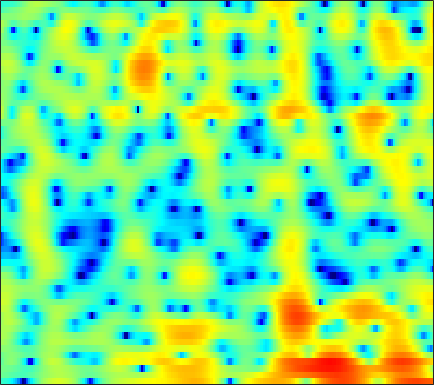

Values plotted in this chart, from the file beside it:
-3.644, -3.7737, -4.1324, -4.7103, -5.3048, -6.3562, -7.7974, -9.2379, -11.883, -16.114, -24.132, -21.97, -13.985, -9.4389, -7.0365, -4.5779, -2.6817, -1.5149, -0.20884, 0.86588, 1.7447, 2.2981, 2.9131, 3.3923
-0.8272, -1.005, -1.256, -1.526, -1.732, -1.997, -2.244, -2.412, -2.597, -2.717, -2.751, -2.706, -2.545, -2.268, -1.995, -1.558, -1.065, -0.6772, -0.1567, 0.3473, 0.8173, 1.14, 1.521, 1.837
-0.7208, -0.7029, -0.7212, -0.804, -0.9095, -1.113, -1.385, -1.624, -1.984, -2.36, -2.71, -2.918, -3.075, -3.042, -2.874, -2.468, -1.894, -1.394, -0.6929, -0.003365, 0.6323, 1.057, 1.541, 1.922
-1.867, -0.9991, -0.1811, 0.301, 0.4609, 0.4145, 0.07581, -0.382, -1.302, -2.656, -4.602, -6.655, -10.88, -19.06, -18.97, -10.51, -5.984, -3.707, -1.457, 0.1898, 1.405, 2.09, 2.745, 3.136
-1.101, -0.6368, -0.1553, 0.1573, 0.2805, 0.2975, 0.1571, -0.03402, -0.3907, -0.8199, -1.262, -1.566, -1.865, -1.96, -1.865, -1.517, -0.9744, -0.4952, 0.1737, 0.8078, 1.346, 1.661, 1.939, 2.033
0.4092, 0.4364, 0.3832, 0.2184, 0.02773, -0.32, -0.7553, -1.117, -1.619, -2.077, -2.432, -2.598, -2.65, -2.486, -2.238, -1.77, -1.198, -0.7361, -0.1211, 0.4529, 0.9535, 1.263, 1.575, 1.761
1.704, 1.559, 1.225, 0.7049, 0.1881, -0.697, -1.838, -2.889, -4.636, -6.849, -9.502, -11.34, -11.8, -9.616, -7.616, -5.291, -3.412, -2.247, -0.9528, 0.08524, 0.9114, 1.412, 1.934, 2.305
2.13, 2.026, 1.747, 1.3, 0.8406, 0.03808, -1.007, -1.959, -3.464, -5.17, -6.849, -7.778, -8.073, -7.21, -6.132, -4.596, -3.17, -2.219, -1.104, -0.1602, 0.6237, 1.114, 1.635, 2.004
1.895, 2.035, 2.095, 1.988, 1.788, 1.371, 0.7996, 0.301, -0.4287, -1.191, -1.927, -2.425, -2.953, -3.286, -3.396, -3.339, -3.025, -2.639, -1.972, -1.198, -0.407, 0.1451, 0.7679, 1.211
1.325, 1.961, 2.507, 2.734, 2.717, 2.49, 2.055, 1.611, 0.866, -0.04871, -1.128, -2.037, -3.404, -5.044, -6.505, -8.651, -10.1, -9.67, -7.345, -4.719, -2.508, -1.18, 0.1807, 1.125
1.348, 2.004, 2.489, 2.583, 2.428, 1.973, 1.215, 0.4797, -0.6702, -1.915, -3.145, -4.039, -5.206, -6.444, -7.501, -8.994, -9.91, -9.401, -7.243, -4.691, -2.46, -1.101, 0.3115, 1.322
2.998, 3.082, 2.965, 2.554, 2.023, 0.9475, -0.6116, -2.155, -4.83, -8.444, -12.77, -13.96, -11.23, -8.415, -6.849, -5.303, -4.082, -3.26, -2.229, -1.235, -0.3268, 0.2652, 0.9255, 1.435
3.823, 3.777, 3.535, 3.071, 2.547, 1.593, 0.3703, -0.7481, -2.506, -4.376, -5.797, -6.146, -5.556, -4.364, -3.431, -2.332, -1.463, -0.9454, -0.416, -0.05314, 0.1331, 0.1707, 0.1026, -0.06616
3.284, 3.358, 3.311, 3.099, 2.85, 2.411, 1.877, 1.425, 0.8298, 0.3233, -0.04773, -0.2367, -0.3309, -0.2546, -0.1484, -0.005465, 0.09628, 0.105, -0.006607, -0.314, -0.854, -1.435, -2.485, -3.907
2.587, 2.71, 2.747, 2.646, 2.506, 2.236, 1.894, 1.633, 1.309, 1.033, 0.8261, 0.7362, 0.6951, 0.7135, 0.7379, 0.7598, 0.7278, 0.6254, 0.3497, -0.1374, -0.8832, -1.657, -3.067, -4.997
2.145, 2.183, 2.095, 1.865, 1.592, 1.127, 0.5815, 0.151, -0.4053, -0.8521, -1.057, -1.005, -0.7028, -0.2408, 0.1583, 0.67, 1.067, 1.266, 1.365, 1.256, 0.9223, 0.5197, -0.1902, -1.082
1.022, 0.9855, 0.7799, 0.3772, -0.0915, -0.9482, -2.129, -3.314, -5.338, -7.729, -9.397, -8.825, -6.295, -3.654, -2.005, -0.2671, 1.014, 1.73, 2.395, 2.772, 2.889, 2.834, 2.591, 2.173
-2.098, -2.023, -2.077, -2.322, -2.664, -3.349, -4.393, -5.434, -7.186, -9.354, -10.91, -10.12, -7.286, -4.374, -2.522, -0.5478, 0.9531, 1.823, 2.683, 3.245, 3.545, 3.618, 3.521, 3.238
-6.335, -6.014, -5.76, -5.716, -5.748, -5.884, -5.998, -5.997, -5.905, -5.566, -4.87, -4.165, -3.001, -1.662, -0.6533, 0.5762, 1.639, 2.292, 2.962, 3.392, 3.601, 3.611, 3.447, 3.106
-10.01, -9.551, -9.297, -9.43, -9.697, -10.15, -10.27, -9.89, -8.663, -6.829, -4.822, -3.418, -1.7, -0.1697, 0.8143, 1.929, 2.816, 3.315, 3.765, 3.968, 3.931, 3.754, 3.341, 2.739
-12.39, -11.81, -11.51, -11.73, -12.59, -15.06, -21.68, -28.99, -15.27, -8.966, -5.026, -2.837, -0.4997, 1.288, 2.333, 3.416, 4.162, 4.512, 4.712, 4.619, 4.229, 3.748, 2.866, 1.704
-15.94, -14.15, -12.09, -10.56, -9.763, -8.987, -8.168, -7.234, -5.628, -3.622, -1.584, -0.1965, 1.448, 2.763, 3.548, 4.332, 4.789, 4.929, 4.836, 4.416, 3.655, 2.84, 1.393, -0.5023
-16.28, -13.43, -10.47, -8.29, -6.927, -5.39, -3.974, -3.005, -1.728, -0.4525, 0.7269, 1.577, 2.567, 3.367, 3.844, 4.269, 4.44, 4.397, 4.092, 3.485, 2.552, 1.622, 0.04334, -1.979
-7.827, -7.233, -6.226, -5.146, -4.34, -3.264, -2.211, -1.453, -0.4437, 0.5109, 1.393, 1.999, 2.69, 3.245, 3.544, 3.765, 3.789, 3.658, 3.28, 2.66, 1.792, 0.9854, -0.314, -1.86
-4.174, -4.127, -3.938, -3.596, -3.241, -2.648, -1.949, -1.363, -0.4945, 0.3523, 1.201, 1.771, 2.423, 2.942, 3.206, 3.397, 3.386, 3.237, 2.855, 2.27, 1.493, 0.7982, -0.2672, -1.433
-2.999, -3.396, -3.894, -4.262, -4.389, -4.253, -3.699, -2.982, -1.813, -0.5521, 0.6694, 1.476, 2.392, 3.068, 3.42, 3.681, 3.676, 3.515, 3.092, 2.444, 1.598, 0.8404, -0.2527, -1.416
-3.322, -4.266, -5.746, -7.706, -9.551, -11.96, -11.22, -8.487, -4.917, -1.97, 0.2586, 1.58, 2.95, 3.89, 4.357, 4.661, 4.637, 4.407, 3.824, 2.93, 1.738, 0.6639, -0.9945, -2.845
-5.453, -6.393, -7.617, -8.965, -10.19, -11.54, -10.53, -7.971, -4.465, -1.484, 0.826, 2.211, 3.597, 4.547, 4.992, 5.233, 5.105, 4.755, 3.955, 2.76, 1.141, -0.3717, -2.915, -6.223
-13.22, -14.28, -12.6, -9.934, -8.279, -6.39, -4.579, -3.185, -1.409, 0.3474, 1.847, 2.832, 3.847, 4.561, 4.869, 4.982, 4.733, 4.297, 3.377, 2.048, 0.2909, -1.319, -3.817, -6.663
-12.41, -13.1, -11.21, -8.479, -6.677, -4.61, -2.816, -1.637, -0.1727, 1.127, 2.276, 3.01, 3.792, 4.351, 4.583, 4.661, 4.411, 4.014, 3.154, 1.89, 0.1586, -1.469, -4.238, -7.929
-5.75, -5.923, -5.808, -5.246, -4.667, -3.728, -2.66, -1.864, -0.7246, 0.3135, 1.322, 1.978, 2.756, 3.341, 3.663, 3.879, 3.856, 3.657, 3.137, 2.309, 1.146, 0.04205, -1.715, -3.76
-5.138, -5.637, -6.165, -6.461, -6.423, -6.026, -5.301, -4.563, -3.491, -2.341, -1.235, -0.4309, 0.576, 1.44, 1.997, 2.564, 2.935, 3.061, 3.042, 2.804, 2.374, 1.933, 1.264, 0.5712
-6.476, -7.889, -10.13, -12.52, -13.61, -13.12, -11.34, -9.822, -8.126, -6.531, -5.04, -3.888, -2.377, -0.9349, 0.03766, 1.151, 2.031, 2.523, 2.971, 3.19, 3.217, 3.129, 2.898, 2.598
-6.041, -7.919, -11.24, -16.03, -19.5, -17.89, -14.73, -13.32, -12.63, -12.27, -11.06, -9.144, -6.2, -3.406, -1.677, 0.2184, 1.628, 2.442, 3.2, 3.657, 3.846, 3.855, 3.695, 3.389
-2.705, -3.645, -4.961, -6.289, -7.12, -8.018, -8.857, -9.819, -11.86, -15.92, -17.55, -12.46, -7.024, -3.292, -1.253, 0.8274, 2.301, 3.103, 3.823, 4.197, 4.263, 4.126, 3.738, 3.115
-0.8542, -1.156, -1.6, -1.997, -2.323, -2.737, -3.159, -3.455, -3.78, -3.777, -3.315, -2.553, -1.256, 0.1721, 1.162, 2.275, 3.124, 3.549, 3.865, 3.878, 3.598, 3.178, 2.346, 1.186
-2.016, -1.714, -1.344, -1.025, -0.8295, -0.6166, -0.4398, -0.2807, -0.07586, 0.2303, 0.624, 0.9736, 1.506, 2.012, 2.38, 2.746, 2.974, 3.02, 2.894, 2.536, 1.924, 1.294, 0.1673, -1.284
-4.732, -3.486, -2.169, -1.228, -0.646, -0.01844, 0.5105, 0.848, 1.278, 1.64, 1.994, 2.21, 2.472, 2.644, 2.704, 2.686, 2.513, 2.298, 1.858, 1.252, 0.4606, -0.2444, -1.339, -2.63
-4.527, -3.219, -1.948, -1, -0.4343, 0.2193, 0.8178, 1.228, 1.77, 2.242, 2.617, 2.831, 2.971, 2.987, 2.87, 2.59, 2.143, 1.704, 1.013, 0.2019, -0.7196, -1.489, -2.597, -3.835
-0.5769, -0.485, -0.5108, -0.5587, -0.5671, -0.3575, 0.2015, 0.7811, 1.663, 2.489, 3.111, 3.451, 3.618, 3.525, 3.257, 2.65, 1.824, 1.051, -0.04033, -1.122, -2.112, -2.843, -3.91, -5.317
2.783, 1.853, 0.1475, -2.306, -4.604, -6.64, -4.594, -2.124, 0.5388, 2.435, 3.639, 4.188, 4.505, 4.305, 3.869, 2.798, 1.145, -0.4881, -3.223, -5.789, -6.394, -5.665, -4.708, -4.4
3.251, 2.171, 0.284, -2.325, -4.585, -6.565, -5.054, -2.953, -0.6444, 1.058, 2.179, 2.662, 2.979, 2.842, 2.415, 1.401, -0.3256, -2.184, -5.717, -10.11, -9.92, -7.109, -4.171, -2.421
2.005, 1.417, 0.5111, -0.4113, -1.052, -1.629, -1.848, -1.78, -1.532, -1.177, -0.7812, -0.5061, -0.2456, -0.07624, -0.09993, -0.3282, -0.7503, -1.2, -1.781, -2.165, -2.111, -1.809, -1.138, -0.4218
1.106, 0.8593, 0.3892, -0.2011, -0.7178, -1.502, -2.361, -3.049, -3.85, -4.47, -4.596, -4.262, -3.508, -2.607, -1.946, -1.236, -0.6957, -0.3897, -0.08678, 0.1728, 0.4275, 0.6474, 0.9426, 1.28
0.5243, 0.5907, 0.4354, -0.03596, -0.5986, -1.699, -3.287, -4.906, -7.969, -12.54, -15.95, -12.57, -7.873, -4.81, -3.132, -1.49, -0.3321, 0.3398, 0.9971, 1.473, 1.802, 1.984, 2.142, 2.232
0.07269, 0.528, 0.7821, 0.6361, 0.2634, -0.5746, -1.852, -3.098, -5.134, -7.277, -8.167, -7.362, -5.332, -3.312, -2.033, -0.633, 0.416, 1.011, 1.61, 1.982, 2.163, 2.172, 2.072, 1.827
0.3085, 0.9854, 1.512, 1.685, 1.596, 1.226, 0.6373, 0.08058, -0.6673, -1.278, -1.632, -1.684, -1.411, -0.9062, -0.4729, 0.1611, 0.7708, 1.134, 1.492, 1.629, 1.515, 1.243, 0.6168, -0.2839
1.655, 2.21, 2.691, 2.885, 2.864, 2.621, 2.178, 1.742, 1.043, 0.3175, -0.3769, -0.8229, -1.233, -1.316, -1.15, -0.7145, -0.1161, 0.3402, 0.7856, 0.9869, 0.8256, 0.4274, -0.6299, -2.416
2.598, 2.971, 3.279, 3.345, 3.248, 2.902, 2.31, 1.709, 0.642, -0.7284, -2.42, -3.891, -5.99, -7.25, -6.846, -5.103, -3.138, -1.863, -0.6018, 0.2145, 0.5712, 0.5515, 0.1079, -0.7669
1.789, 2.074, 2.28, 2.261, 2.091, 1.677, 1.001, 0.3152, -0.8577, -2.493, -4.756, -7.066, -11.55, -17.32, -14.97, -9.343, -5.747, -3.865, -2.03, -0.7604, 0.1078, 0.534, 0.8864, 1.017
0.2904, 0.5403, 0.6434, 0.5454, 0.3456, -0.06755, -0.6237, -1.159, -1.998, -2.974, -4.084, -4.949, -5.967, -6.457, -6.303, -5.556, -4.447, -3.531, -2.344, -1.272, -0.3349, 0.2674, 0.9521, 1.503
-0.3338, -0.3263, -0.5603, -0.9858, -1.359, -1.881, -2.336, -2.611, -2.989, -3.347, -3.709, -3.988, -4.363, -4.641, -4.735, -4.598, -4.168, -3.666, -2.775, -1.76, -0.7308, 0.007219, 0.8929, 1.692
0.3468, -0.2188, -1.294, -2.734, -3.939, -5.274, -5.758, -5.439, -4.649, -4.019, -3.753, -3.826, -4.247, -5.067, -5.88, -6.833, -7.002, -6.37, -4.815, -3.059, -1.469, -0.4271, 0.7802, 1.799
1.808, 0.8445, -0.9796, -3.821, -7.129, -16.2, -18.34, -10.2, -5.642, -3.467, -2.556, -2.504, -3.207, -4.953, -7.182, -12.92, -32.68, -14.19, -7.505, -4.118, -2.113, -1.073, -0.01728, 0.9099
2.216, 1.732, 0.7992, -0.423, -1.407, -2.441, -2.653, -2.213, -1.264, -0.3944, 0.09463, 0.1663, -0.1936, -0.9824, -1.797, -2.93, -3.531, -3.449, -2.921, -2.516, -2.604, -3.124, -4.325, -5.091
-0.05196, 0.2254, 0.3464, 0.3311, 0.2676, 0.2572, 0.3664, 0.512, 0.7978, 1.111, 1.364, 1.473, 1.478, 1.328, 1.117, 0.7951, 0.4311, 0.1261, -0.41, -1.255, -2.626, -4.231, -7.628, -12.02
-2.949, -2.319, -1.732, -1.346, -1.123, -0.8611, -0.5578, -0.2846, 0.1155, 0.534, 0.9488, 1.225, 1.542, 1.747, 1.833, 1.839, 1.699, 1.499, 1.092, 0.5198, -0.2306, -0.8515, -1.609, -2.058
-4.427, -4.17, -3.971, -3.892, -3.827, -3.698, -3.399, -3.001, -2.287, -1.424, -0.5143, 0.1444, 0.9363, 1.593, 1.984, 2.337, 2.516, 2.538, 2.433, 2.195, 1.856, 1.562, 1.176, 0.8028
